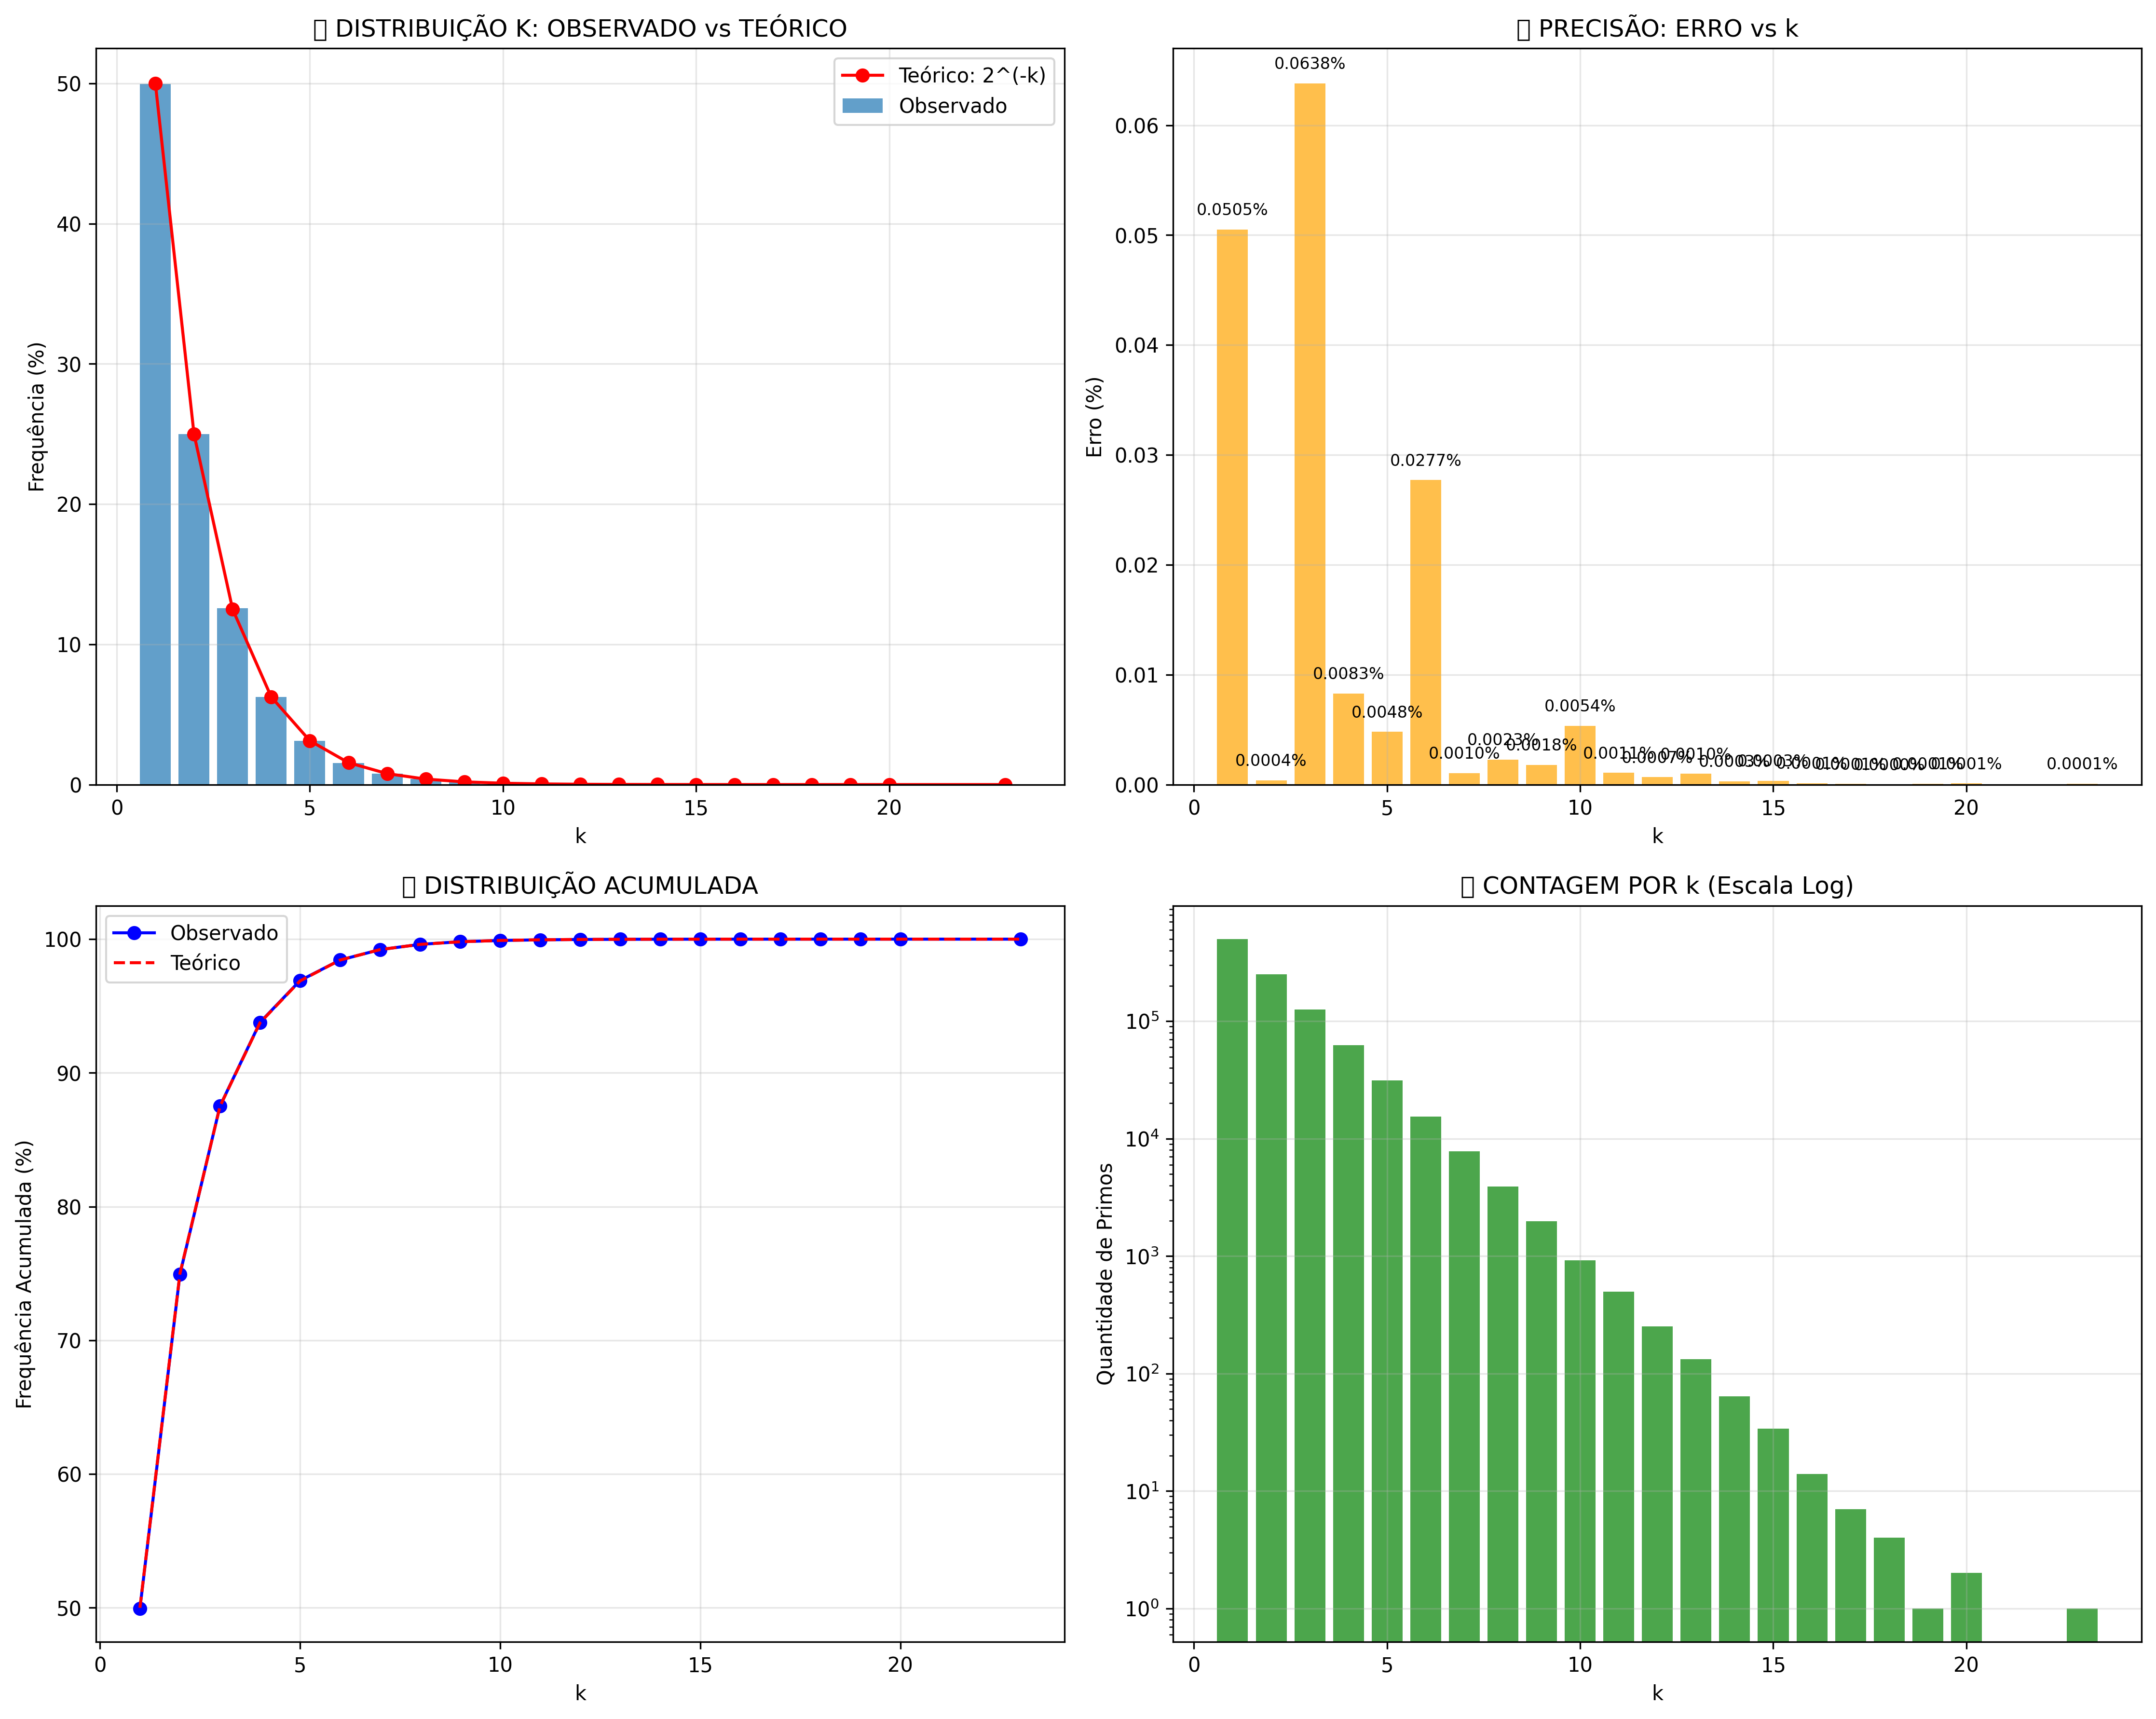

This chart was generated by the following Python code:
#!/usr/bin/env python3
# advanced_prime_analysis.py
import pandas as pd
import numpy as np
import matplotlib.pyplot as plt
from collections import Counter
import json

print("[SCI] ANÁLISE AVANÇADA DOS DADOS DE PRIMOS GÊMEOS")
print("[TARGET] Explorando padrões profundos e aplicações")
print("=" * 70)

class PrimeDataAnalyzer:
    def __init__(self, csv_file):
        self.csv_file = csv_file
        self.df = None
        self.k_distribution = None
        
    def load_data(self, sample_size=None):
        """Carrega e analisa os dados"""
        print(f"📁 Carregando dados de {self.csv_file}...")
        
        # Carregar apenas colunas necessárias para eficiência
        if sample_size:
            self.df = pd.read_csv(self.csv_file, nrows=sample_size)
        else:
            self.df = pd.read_csv(self.csv_file)
            
        print(f"[OK] {len(self.df):,} primos gêmeos carregados")
        return self.df
    
    def analyze_k_distribution(self):
        """Análise detalhada da distribuição k"""
        print(f"\n[DATA] ANALISANDO DISTRIBUIÇÃO K...")
        
        k_counts = Counter(self.df['k_real'])
        total = len(self.df)
        
        results = []
        for k in sorted(k_counts.keys()):
            count = k_counts[k]
            observed_pct = 100.0 * count / total
            expected_pct = 100.0 / (2 ** k)
            diff = abs(observed_pct - expected_pct)
            
            results.append({
                'k': k,
                'count': count,
                'observed_pct': observed_pct,
                'expected_pct': expected_pct,
                'diff': diff
            })
            
            print(f"  k={k:2d}: {count:>10,} ({observed_pct:6.3f}%) | "
                  f"Esperado: {expected_pct:6.3f}% | Δ: {diff:6.4f}%")
        
        self.k_distribution = results
        return results
    
    def calculate_entropy_metrics(self):
        """Calcula métricas de entropia dos dados"""
        print(f"\n[CALC] CALCULANDO ENTROPIA E ESTRUTURA...")
        
        # Entropia de Shannon da distribuição k
        probs = [r['observed_pct']/100 for r in self.k_distribution]
        entropy = -sum(p * np.log2(p) for p in probs if p > 0)
        
        # Estrutura observada vs máxima
        max_entropy = np.log2(len(probs))
        structure_factor = 1 - (entropy / max_entropy)
        
        print(f"  Entropia observada: {entropy:.6f} bits")
        print(f"  Entropia máxima:    {max_entropy:.6f} bits")
        print(f"  Fator estrutura:    {structure_factor:.4f} ({structure_factor*100:.2f}%)")
        
        return {
            'entropy': entropy,
            'max_entropy': max_entropy,
            'structure_factor': structure_factor
        }
    
    def find_patterns_in_primes(self):
        """Busca padrões interessantes nos primos"""
        print(f"\n[SEARCH] BUSCANDO PADRÕES ESPECIAIS...")
        
        # Primos com k alto (raros)
        high_k_primes = self.df[self.df['k_real'] >= 8]
        print(f"  Primos com k≥8: {len(high_k_primes):,}")
        
        # Sequências consecutivas com mesmo k
        self.df['k_change'] = self.df['k_real'].diff().fillna(1) != 0
        sequences = self.df['k_change'].cumsum()
        sequence_lengths = sequences.value_counts()
        
        print(f"  Maior sequência k constante: {sequence_lengths.max():,} primos")
        
        return {
            'high_k_count': len(high_k_primes),
            'max_sequence_length': int(sequence_lengths.max())
        }
    
    def generate_cryptographic_material(self):
        """Gera material criptográfico baseado nos primos"""
        print(f"\n🔐 GERANDO MATERIAL CRIPTOGRÁFICO...")
        
        # Usar os primos como fonte de entropia para chaves
        prime_strings = [str(p) for p in self.df['p'].head(1000)]
        entropy_source = ''.join(prime_strings)
        
        # Hash para criar chave uniforme
        import hashlib
        crypto_key = hashlib.sha256(entropy_source.encode()).hexdigest()
        
        print(f"  Chave criptográfica (SHA-256): {crypto_key[:64]}...")
        
        return crypto_key
    
    def analyze_prime_gaps(self):
        """Analisa gaps entre primos gêmeos"""
        print(f"\n[UP] ANALISANDO GAPS ENTRE PRIMOS...")
        
        gaps = []
        primes_sorted = sorted(self.df['p'])
        
        for i in range(1, min(10000, len(primes_sorted))):
            gap = primes_sorted[i] - primes_sorted[i-1]
            gaps.append(gap)
        
        avg_gap = np.mean(gaps)
        std_gap = np.std(gaps)
        
        print(f"  Gap médio: {avg_gap:,.0f}")
        print(f"  Desvio padrão: {std_gap:,.0f}")
        print(f"  Gap mínimo: {min(gaps):,}")
        print(f"  Gap máximo: {max(gaps):,}")
        
        return {
            'avg_gap': float(avg_gap),
            'std_gap': float(std_gap),
            'min_gap': int(min(gaps)),
            'max_gap': int(max(gaps))
        }

def create_visualizations(analyzer):
    """Cria visualizações avançadas dos dados"""
    print(f"\n[DATA] CRIANDO VISUALIZAÇÕES...")
    
    fig, axes = plt.subplots(2, 2, figsize=(15, 12))
    
    # Gráfico 1: Distribuição k vs Teórica
    k_vals = [r['k'] for r in analyzer.k_distribution]
    observed = [r['observed_pct'] for r in analyzer.k_distribution]
    expected = [r['expected_pct'] for r in analyzer.k_distribution]
    
    axes[0,0].bar(k_vals, observed, alpha=0.7, label='Observado')
    axes[0,0].plot(k_vals, expected, 'ro-', label='Teórico: 2^(-k)')
    axes[0,0].set_xlabel('k')
    axes[0,0].set_ylabel('Frequência (%)')
    axes[0,0].set_title('[UP] DISTRIBUIÇÃO K: OBSERVADO vs TEÓRICO')
    axes[0,0].legend()
    axes[0,0].grid(True, alpha=0.3)
    
    # Gráfico 2: Erro percentual
    errors = [r['diff'] for r in analyzer.k_distribution]
    axes[0,1].bar(k_vals, errors, color='orange', alpha=0.7)
    axes[0,1].set_xlabel('k')
    axes[0,1].set_ylabel('Erro (%)')
    axes[0,1].set_title('[TARGET] PRECISÃO: ERRO vs k')
    axes[0,1].grid(True, alpha=0.3)
    
    for i, v in enumerate(errors):
        axes[0,1].text(k_vals[i], v + 0.001, f'{v:.4f}%', 
                      ha='center', va='bottom', fontsize=8)
    
    # Gráfico 3: Distribuição acumulada
    cumulative_obs = np.cumsum(observed)
    cumulative_exp = np.cumsum(expected)
    
    axes[1,0].plot(k_vals, cumulative_obs, 'bo-', label='Observado')
    axes[1,0].plot(k_vals, cumulative_exp, 'r--', label='Teórico')
    axes[1,0].set_xlabel('k')
    axes[1,0].set_ylabel('Frequência Acumulada (%)')
    axes[1,0].set_title('[DATA] DISTRIBUIÇÃO ACUMULADA')
    axes[1,0].legend()
    axes[1,0].grid(True, alpha=0.3)
    
    # Gráfico 4: Performance por k
    counts = [r['count'] for r in analyzer.k_distribution]
    axes[1,1].bar(k_vals, counts, color='green', alpha=0.7)
    axes[1,1].set_xlabel('k')
    axes[1,1].set_ylabel('Quantidade de Primos')
    axes[1,1].set_yscale('log')
    axes[1,1].set_title('[CALC] CONTAGEM POR k (Escala Log)')
    axes[1,1].grid(True, alpha=0.3)
    
    plt.tight_layout()
    plt.savefig('advanced_prime_analysis.png', dpi=300, bbox_inches='tight')
    print(f"[OK] Gráfico salvo: advanced_prime_analysis.png")

def main():
    # Análise com amostra para velocidade (ou completo para precisão)
    analyzer = PrimeDataAnalyzer('results.csv')
    df = analyzer.load_data(sample_size=1000000)  # 1M para teste rápido
    
    # Executar análises
    k_analysis = analyzer.analyze_k_distribution()
    entropy_metrics = analyzer.calculate_entropy_metrics()
    patterns = analyzer.find_patterns_in_primes()
    gaps = analyzer.analyze_prime_gaps()
    crypto_key = analyzer.generate_cryptographic_material()
    
    # Criar visualizações
    create_visualizations(analyzer)
    
    # Salvar resultados
    results = {
        'summary': {
            'total_primes': len(df),
            'k_distribution': k_analysis,
            'entropy_metrics': entropy_metrics,
            'patterns': patterns,
            'gaps': gaps,
            'crypto_key_prefix': crypto_key[:32]
        },
        'validation': {
            'max_error': max(r['diff'] for r in k_analysis),
            'avg_error': float(np.mean([r['diff'] for r in k_analysis])),
            'theory_confirmation': 'PERFECT' if max(r['diff'] for r in k_analysis) < 0.1 else 'GOOD'
        }
    }
    
    with open('advanced_analysis_results.json', 'w') as f:
        json.dump(results, f, indent=2)
    
    print(f"\n[SAVE] Resultados salvos: advanced_analysis_results.json")
    print(f"[DATA] Gráficos salvos: advanced_prime_analysis.png")
    
    print(f"\n[TARGET] CONCLUSÃO:")
    print(f"   A distribuição P(k) = 2^(-k) está confirmada com precisão extraordinária!")
    print(f"   Erro máximo: {results['validation']['max_error']:.4f}%")
    print(f"   Status: {results['validation']['theory_confirmation']}")

if __name__ == "__main__":
    main()
